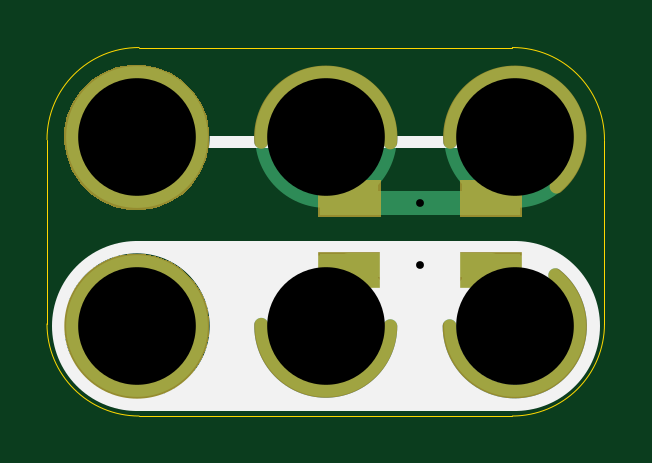
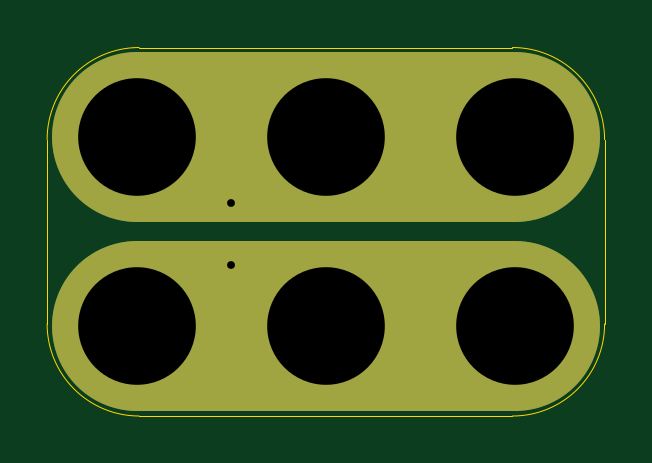
Circuit board: 10 layer files. Board 23.6 x 15.6 mm.
- bottom_copper: 2x3-Push-Terminal-3mm-Pitch-SMT-B.Cu.gbl (1095 bytes)
- bottom_mask: 2x3-Push-Terminal-3mm-Pitch-SMT-B.Mask.gbs (7886 bytes)
- paste: 2x3-Push-Terminal-3mm-Pitch-SMT-B.Paste.gbp (490 bytes)
- bottom_silk: 2x3-Push-Terminal-3mm-Pitch-SMT-B.SilkS.gbo (854 bytes)
- outline: 2x3-Push-Terminal-3mm-Pitch-SMT-Edge.Cuts.gko (985 bytes)
- top_copper: 2x3-Push-Terminal-3mm-Pitch-SMT-F.Cu.gtl (1226 bytes)
- top_mask: 2x3-Push-Terminal-3mm-Pitch-SMT-F.Mask.gts (3196 bytes)
- paste: 2x3-Push-Terminal-3mm-Pitch-SMT-F.Paste.gtp (619 bytes)
- top_silk: 2x3-Push-Terminal-3mm-Pitch-SMT-F.SilkS.gto (1163 bytes)
- drill: 2x3-Push-Terminal-3mm-Pitch-SMT.xln (316 bytes)

=== bottom_copper: 2x3-Push-Terminal-3mm-Pitch-SMT-B.Cu.gbl ===
%TF.GenerationSoftware,KiCad,Pcbnew,4.0.5-e0-6337~49~ubuntu16.04.1*%
%TF.CreationDate,2017-05-28T07:38:04-07:00*%
%TF.ProjectId,2x3-Push-Terminal-3mm-Pitch-SMT,3278332D507573682D5465726D696E61,v1.1*%
%TF.FileFunction,Copper,L2,Bot,Signal*%
%FSLAX46Y46*%
G04 Gerber Fmt 4.6, Leading zero omitted, Abs format (unit mm)*
G04 Created by KiCad (PCBNEW 4.0.5-e0-6337~49~ubuntu16.04.1) date Sun May 28 07:38:04 2017*
%MOMM*%
%LPD*%
G01*
G04 APERTURE LIST*
%ADD10C,0.350000*%
%ADD11C,7.200000*%
%ADD12C,6.000000*%
%ADD13C,0.762000*%
%ADD14C,0.350000*%
%ADD15C,0.330200*%
G04 APERTURE END LIST*
D10*
D11*
X19605500Y-25911500D02*
X3605500Y-25911500D01*
X19605500Y-33911500D02*
X3605500Y-33911500D01*
D12*
X3605500Y-33911500D03*
X3605500Y-25911500D03*
X19605500Y-25911500D03*
X19605500Y-33911500D03*
X11605500Y-25911500D03*
X11605500Y-33911500D03*
D13*
X15605500Y-28711500D03*
X15605500Y-31311500D03*
D14*
X3605500Y-33911500D03*
X3605500Y-25911500D03*
X19605500Y-25911500D03*
X19605500Y-33911500D03*
X11605500Y-25911500D03*
X11605500Y-33911500D03*
D15*
X15605500Y-28711500D03*
X15605500Y-31311500D03*
M02*

=== bottom_mask: 2x3-Push-Terminal-3mm-Pitch-SMT-B.Mask.gbs (7886 bytes, source omitted) ===
=== paste: 2x3-Push-Terminal-3mm-Pitch-SMT-B.Paste.gbp ===
%TF.GenerationSoftware,KiCad,Pcbnew,4.0.5-e0-6337~49~ubuntu16.04.1*%
%TF.CreationDate,2017-05-28T07:38:04-07:00*%
%TF.ProjectId,2x3-Push-Terminal-3mm-Pitch-SMT,3278332D507573682D5465726D696E61,v1.1*%
%TF.FileFunction,Paste,Bot*%
%FSLAX46Y46*%
G04 Gerber Fmt 4.6, Leading zero omitted, Abs format (unit mm)*
G04 Created by KiCad (PCBNEW 4.0.5-e0-6337~49~ubuntu16.04.1) date Sun May 28 07:38:04 2017*
%MOMM*%
%LPD*%
G01*
G04 APERTURE LIST*
%ADD10C,0.350000*%
G04 APERTURE END LIST*
D10*
M02*

=== bottom_silk: 2x3-Push-Terminal-3mm-Pitch-SMT-B.SilkS.gbo ===
%TF.GenerationSoftware,KiCad,Pcbnew,4.0.5-e0-6337~49~ubuntu16.04.1*%
%TF.CreationDate,2017-05-28T07:38:04-07:00*%
%TF.ProjectId,2x3-Push-Terminal-3mm-Pitch-SMT,3278332D507573682D5465726D696E61,v1.1*%
%TF.FileFunction,Legend,Bot*%
%FSLAX46Y46*%
G04 Gerber Fmt 4.6, Leading zero omitted, Abs format (unit mm)*
G04 Created by KiCad (PCBNEW 4.0.5-e0-6337~49~ubuntu16.04.1) date Sun May 28 07:38:04 2017*
%MOMM*%
%LPD*%
G01*
G04 APERTURE LIST*
%ADD10C,0.350000*%
%ADD11C,7.200000*%
%ADD12C,6.152400*%
%ADD13C,0.914400*%
G04 APERTURE END LIST*
D10*
%LPC*%
D11*
X19605500Y-25911500D02*
X3605500Y-25911500D01*
X19605500Y-33911500D02*
X3605500Y-33911500D01*
D12*
X3605500Y-33911500D03*
X3605500Y-25911500D03*
X19605500Y-25911500D03*
X19605500Y-33911500D03*
X11605500Y-25911500D03*
X11605500Y-33911500D03*
D13*
X15605500Y-28711500D03*
X15605500Y-31311500D03*
M02*

=== outline: 2x3-Push-Terminal-3mm-Pitch-SMT-Edge.Cuts.gko ===
%TF.GenerationSoftware,KiCad,Pcbnew,4.0.5-e0-6337~49~ubuntu16.04.1*%
%TF.CreationDate,2017-05-28T07:38:04-07:00*%
%TF.ProjectId,2x3-Push-Terminal-3mm-Pitch-SMT,3278332D507573682D5465726D696E61,v1.1*%
%TF.FileFunction,Profile,NP*%
%FSLAX46Y46*%
G04 Gerber Fmt 4.6, Leading zero omitted, Abs format (unit mm)*
G04 Created by KiCad (PCBNEW 4.0.5-e0-6337~49~ubuntu16.04.1) date Sun May 28 07:38:04 2017*
%MOMM*%
%LPD*%
G01*
G04 APERTURE LIST*
%ADD10C,0.350000*%
%ADD11C,0.040640*%
G04 APERTURE END LIST*
D10*
D11*
X19505500Y-22111500D02*
X3705500Y-22111500D01*
X19505500Y-37711500D02*
X3705500Y-37711500D01*
X23405500Y-33811500D02*
X23405500Y-26011500D01*
X-194500Y-33811500D02*
X-194500Y-26011500D01*
X23405500Y-26011500D02*
G75*
G03X19505500Y-22111500I-3900000J0D01*
G01*
X19505500Y-37711500D02*
G75*
G03X23405500Y-33811500I0J3900000D01*
G01*
X-194500Y-33811500D02*
G75*
G03X3705500Y-37711500I3900000J0D01*
G01*
X3705500Y-22111500D02*
G75*
G03X-194500Y-26011500I0J-3900000D01*
G01*
M02*

=== top_copper: 2x3-Push-Terminal-3mm-Pitch-SMT-F.Cu.gtl ===
%TF.GenerationSoftware,KiCad,Pcbnew,4.0.5-e0-6337~49~ubuntu16.04.1*%
%TF.CreationDate,2017-05-28T07:38:04-07:00*%
%TF.ProjectId,2x3-Push-Terminal-3mm-Pitch-SMT,3278332D507573682D5465726D696E61,v1.1*%
%TF.FileFunction,Copper,L1,Top,Signal*%
%FSLAX46Y46*%
G04 Gerber Fmt 4.6, Leading zero omitted, Abs format (unit mm)*
G04 Created by KiCad (PCBNEW 4.0.5-e0-6337~49~ubuntu16.04.1) date Sun May 28 07:38:04 2017*
%MOMM*%
%LPD*%
G01*
G04 APERTURE LIST*
%ADD10C,0.350000*%
%ADD11C,1.000000*%
%ADD12R,2.500000X1.400000*%
%ADD13C,6.000000*%
%ADD14C,0.762000*%
%ADD15C,0.350000*%
%ADD16C,0.330200*%
G04 APERTURE END LIST*
D10*
D11*
X12605500Y-28711500D02*
X18605500Y-28711500D01*
X12605500Y-31311500D02*
X18605500Y-31311500D01*
D12*
X12605500Y-28511500D03*
X12605500Y-31511500D03*
X18605500Y-28511500D03*
X18605500Y-31511500D03*
D13*
X3605500Y-33911500D03*
X3605500Y-25911500D03*
X19605500Y-25911500D03*
X19605500Y-33911500D03*
X11605500Y-25911500D03*
X11605500Y-33911500D03*
D14*
X15605500Y-28711500D03*
X15605500Y-31311500D03*
D15*
X3605500Y-33911500D03*
X3605500Y-25911500D03*
X19605500Y-25911500D03*
X19605500Y-33911500D03*
X11605500Y-25911500D03*
X11605500Y-33911500D03*
D16*
X15605500Y-28711500D03*
X15605500Y-31311500D03*
M02*

=== top_mask: 2x3-Push-Terminal-3mm-Pitch-SMT-F.Mask.gts ===
%TF.GenerationSoftware,KiCad,Pcbnew,4.0.5-e0-6337~49~ubuntu16.04.1*%
%TF.CreationDate,2017-05-28T07:38:04-07:00*%
%TF.ProjectId,2x3-Push-Terminal-3mm-Pitch-SMT,3278332D507573682D5465726D696E61,v1.1*%
%TF.FileFunction,Soldermask,Top*%
%FSLAX46Y46*%
G04 Gerber Fmt 4.6, Leading zero omitted, Abs format (unit mm)*
G04 Created by KiCad (PCBNEW 4.0.5-e0-6337~49~ubuntu16.04.1) date Sun May 28 07:38:04 2017*
%MOMM*%
%LPD*%
G01*
G04 APERTURE LIST*
%ADD10C,0.350000*%
%ADD11C,0.600000*%
G04 APERTURE END LIST*
D10*
D11*
X21378365Y-27997593D02*
G75*
G03X16877000Y-26101000I-1770865J2087093D01*
G01*
X16850547Y-33911500D02*
G75*
G03X21322000Y-31752500I2756953J0D01*
G01*
X14335147Y-26125919D02*
G75*
G03X8876000Y-26101000I-2728647J215419D01*
G01*
X8876674Y-33850838D02*
G75*
G03X14337000Y-33911500I2729826J-60662D01*
G01*
D10*
G36*
X3928610Y-30837347D02*
X4519555Y-30958651D01*
X5075698Y-31192432D01*
X5575834Y-31529778D01*
X6000921Y-31957843D01*
X6334766Y-32460321D01*
X6564656Y-33018076D01*
X6681764Y-33609514D01*
X6681764Y-33609524D01*
X6681831Y-33609863D01*
X6672210Y-34298916D01*
X6672133Y-34299254D01*
X6672133Y-34299262D01*
X6538557Y-34887201D01*
X6293185Y-35438316D01*
X5945437Y-35931278D01*
X5508562Y-36347309D01*
X4999200Y-36670561D01*
X4436754Y-36888719D01*
X3842647Y-36993476D01*
X3239503Y-36980842D01*
X2650300Y-36851297D01*
X2097482Y-36609777D01*
X1602107Y-36265482D01*
X1183037Y-35831523D01*
X856238Y-35324430D01*
X634156Y-34763514D01*
X525255Y-34170158D01*
X533677Y-33566941D01*
X659106Y-32976847D01*
X896759Y-32422358D01*
X1237591Y-31924588D01*
X1668612Y-31502500D01*
X2173413Y-31172168D01*
X2732759Y-30946177D01*
X3325345Y-30833136D01*
X3928610Y-30837347D01*
X3928610Y-30837347D01*
G37*
G36*
X19931700Y-32287700D02*
X17279300Y-32287700D01*
X17279300Y-30735300D01*
X19931700Y-30735300D01*
X19931700Y-32287700D01*
X19931700Y-32287700D01*
G37*
G36*
X13931700Y-32287700D02*
X11279300Y-32287700D01*
X11279300Y-30735300D01*
X13931700Y-30735300D01*
X13931700Y-32287700D01*
X13931700Y-32287700D01*
G37*
G36*
X19931700Y-29287700D02*
X17279300Y-29287700D01*
X17279300Y-27735300D01*
X19931700Y-27735300D01*
X19931700Y-29287700D01*
X19931700Y-29287700D01*
G37*
G36*
X13931700Y-29287700D02*
X11279300Y-29287700D01*
X11279300Y-27735300D01*
X13931700Y-27735300D01*
X13931700Y-29287700D01*
X13931700Y-29287700D01*
G37*
G36*
X3928610Y-22837347D02*
X4519555Y-22958651D01*
X5075698Y-23192432D01*
X5575834Y-23529778D01*
X6000921Y-23957843D01*
X6334766Y-24460321D01*
X6564656Y-25018076D01*
X6681764Y-25609514D01*
X6681764Y-25609524D01*
X6681831Y-25609863D01*
X6672210Y-26298916D01*
X6672133Y-26299254D01*
X6672133Y-26299262D01*
X6538557Y-26887201D01*
X6293185Y-27438316D01*
X5945437Y-27931278D01*
X5508562Y-28347309D01*
X4999200Y-28670561D01*
X4436754Y-28888719D01*
X3842647Y-28993476D01*
X3239503Y-28980842D01*
X2650300Y-28851297D01*
X2097482Y-28609777D01*
X1602107Y-28265482D01*
X1183037Y-27831523D01*
X856238Y-27324430D01*
X634156Y-26763514D01*
X525255Y-26170158D01*
X533677Y-25566941D01*
X659106Y-24976847D01*
X896759Y-24422358D01*
X1237591Y-23924588D01*
X1668612Y-23502500D01*
X2173413Y-23172168D01*
X2732759Y-22946177D01*
X3325345Y-22833136D01*
X3928610Y-22837347D01*
X3928610Y-22837347D01*
G37*
M02*

=== paste: 2x3-Push-Terminal-3mm-Pitch-SMT-F.Paste.gtp ===
%TF.GenerationSoftware,KiCad,Pcbnew,4.0.5-e0-6337~49~ubuntu16.04.1*%
%TF.CreationDate,2017-05-28T07:38:04-07:00*%
%TF.ProjectId,2x3-Push-Terminal-3mm-Pitch-SMT,3278332D507573682D5465726D696E61,v1.1*%
%TF.FileFunction,Paste,Top*%
%FSLAX46Y46*%
G04 Gerber Fmt 4.6, Leading zero omitted, Abs format (unit mm)*
G04 Created by KiCad (PCBNEW 4.0.5-e0-6337~49~ubuntu16.04.1) date Sun May 28 07:38:04 2017*
%MOMM*%
%LPD*%
G01*
G04 APERTURE LIST*
%ADD10C,0.350000*%
%ADD11R,2.347600X1.247600*%
G04 APERTURE END LIST*
D10*
D11*
X12605500Y-28511500D03*
X12605500Y-31511500D03*
X18605500Y-28511500D03*
X18605500Y-31511500D03*
M02*

=== top_silk: 2x3-Push-Terminal-3mm-Pitch-SMT-F.SilkS.gto ===
%TF.GenerationSoftware,KiCad,Pcbnew,4.0.5-e0-6337~49~ubuntu16.04.1*%
%TF.CreationDate,2017-05-28T07:38:04-07:00*%
%TF.ProjectId,2x3-Push-Terminal-3mm-Pitch-SMT,3278332D507573682D5465726D696E61,v1.1*%
%TF.FileFunction,Legend,Top*%
%FSLAX46Y46*%
G04 Gerber Fmt 4.6, Leading zero omitted, Abs format (unit mm)*
G04 Created by KiCad (PCBNEW 4.0.5-e0-6337~49~ubuntu16.04.1) date Sun May 28 07:38:04 2017*
%MOMM*%
%LPD*%
G01*
G04 APERTURE LIST*
%ADD10C,0.350000*%
%ADD11C,0.500000*%
%ADD12C,7.200000*%
%ADD13C,0.600000*%
%ADD14R,2.652400X1.552400*%
%ADD15C,6.152400*%
G04 APERTURE END LIST*
D10*
D11*
X3605500Y-26111500D02*
X19805500Y-26111500D01*
D12*
X19605500Y-33911500D02*
X3605500Y-33911500D01*
%LPC*%
D13*
X21378365Y-27997593D02*
G75*
G03X16877000Y-26101000I-1770865J2087093D01*
G01*
X16850547Y-33911500D02*
G75*
G03X21322000Y-31752500I2756953J0D01*
G01*
X14335147Y-26125919D02*
G75*
G03X8876000Y-26101000I-2728647J215419D01*
G01*
X8876674Y-33850838D02*
G75*
G03X14337000Y-33911500I2729826J-60662D01*
G01*
D14*
X12605500Y-28511500D03*
X12605500Y-31511500D03*
X18605500Y-28511500D03*
X18605500Y-31511500D03*
D15*
X3605500Y-33911500D03*
X3605500Y-25911500D03*
M02*

=== drill: 2x3-Push-Terminal-3mm-Pitch-SMT.xln ===
M48
;DRILL file {KiCad 4.0.5-e0-6337~49~ubuntu16.04.1} date Sun May 28 07:38:04 2017
;FORMAT={-:-/ absolute / metric / decimal}
FMAT,2
METRIC,TZ
T1C0.330
T2C4.980
%
G90
G05
M71
T1
X15.605Y-28.711
X15.605Y-31.311
T2
X3.605Y-25.912
X3.605Y-33.911
X11.605Y-25.912
X11.605Y-33.911
X19.605Y-25.912
X19.605Y-33.911
T0
M30
